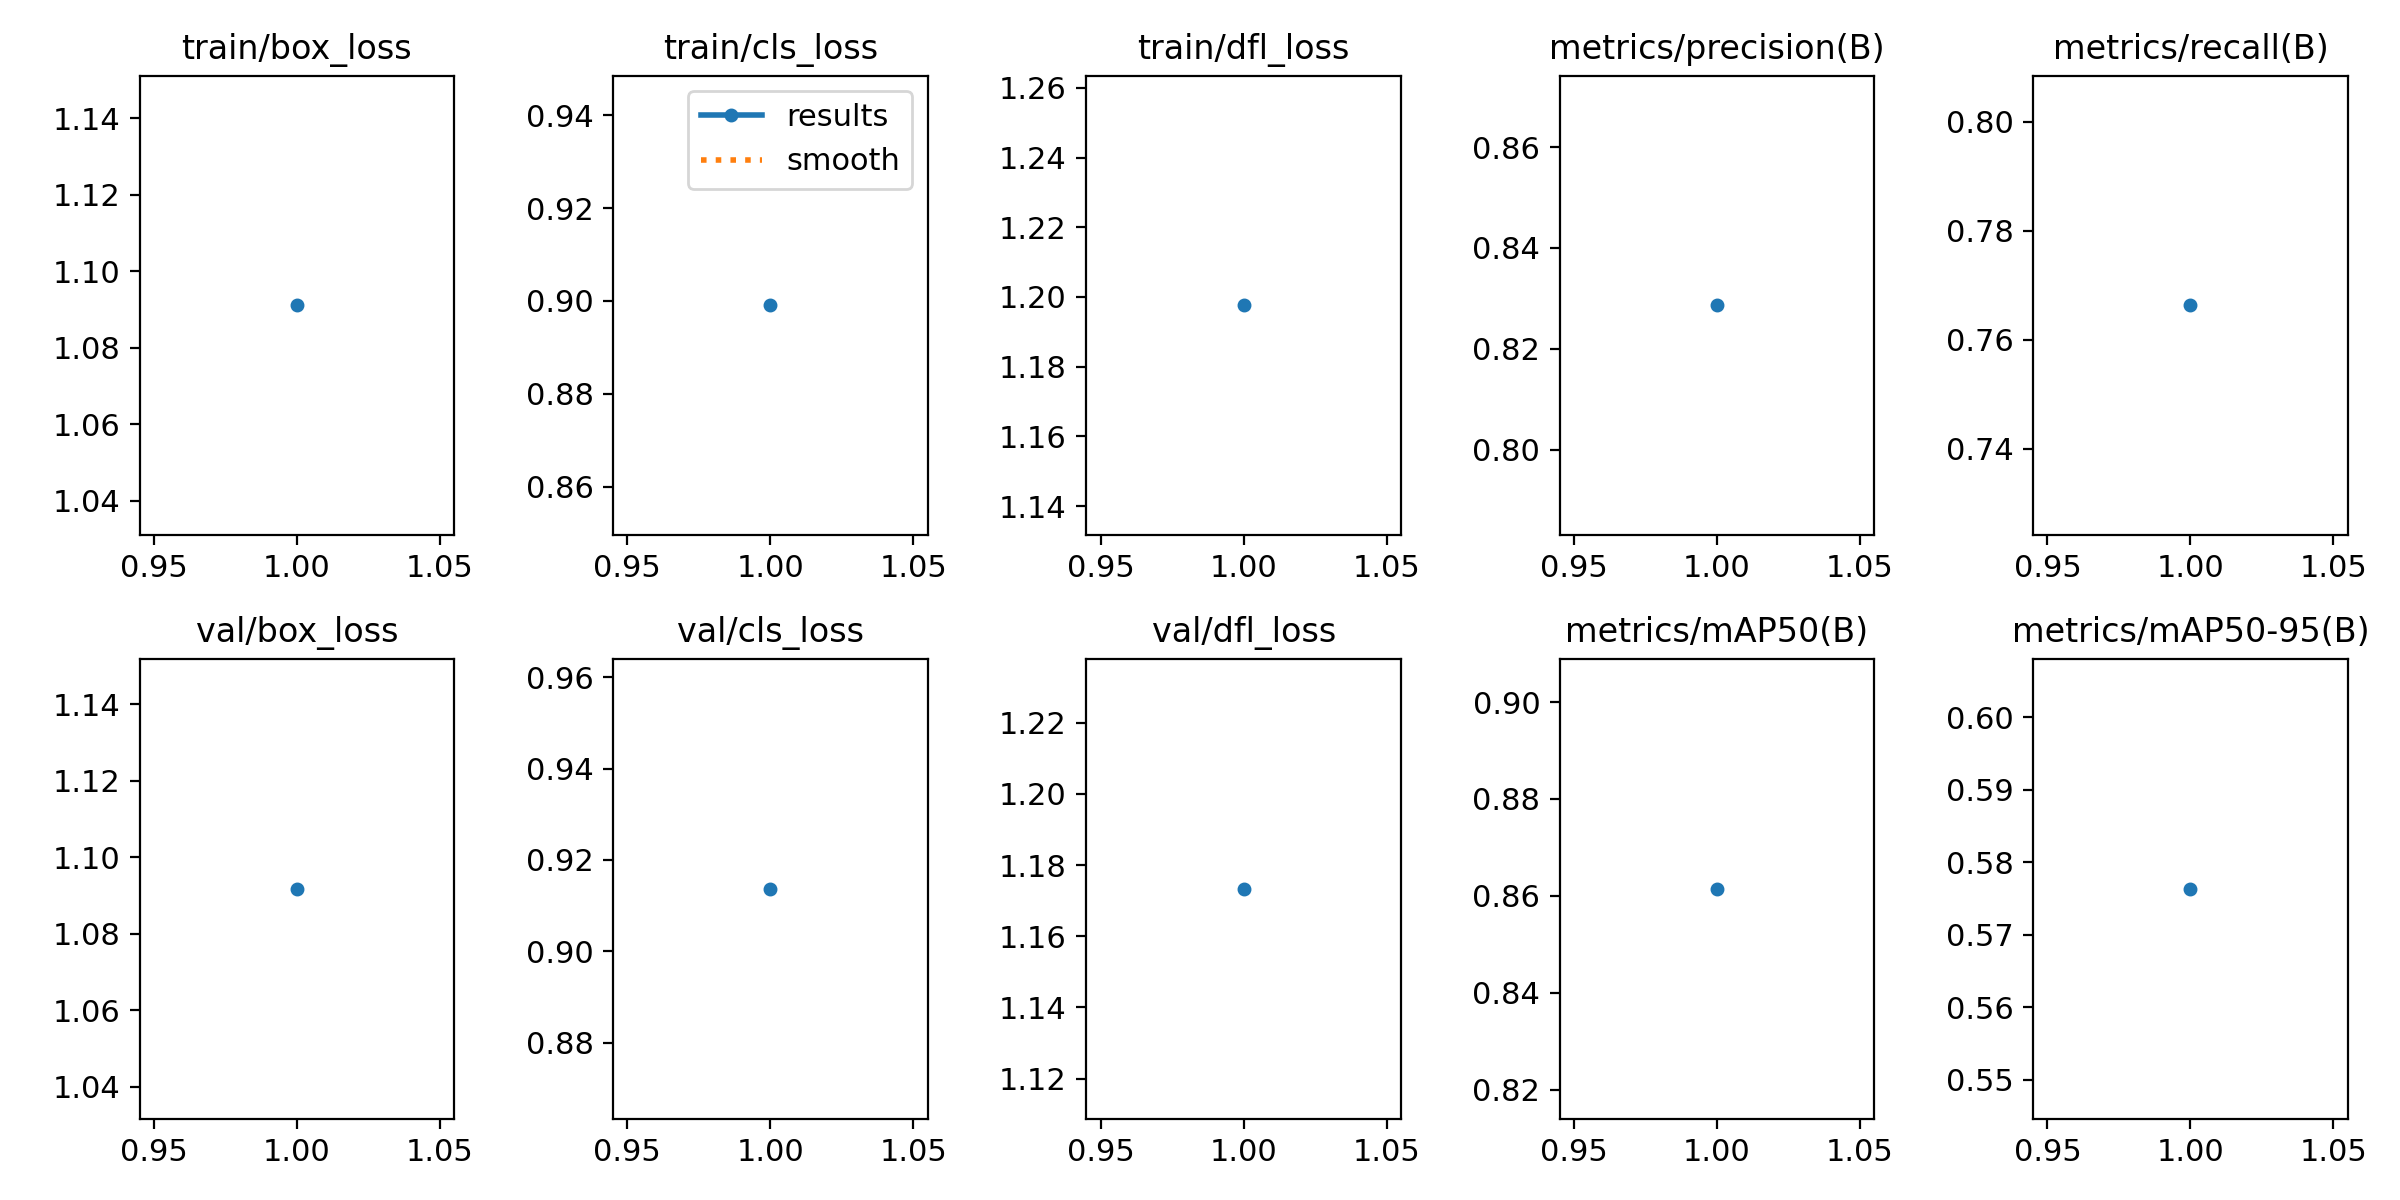

The file beside this chart, header and first rows:
epoch, train/box_loss, train/cls_loss, train/dfl_loss, metrics/precision(B), metrics/recall(B), metrics/mAP50(B), metrics/mAP50-95(B), val/box_loss, val/cls_loss, val/dfl_loss, lr/pg0, lr/pg1, lr/pg2
1, 1.091, 0.8991, 1.198, 0.8286, 0.7663, 0.8615, 0.5763, 1.092, 0.9137, 1.173, 0.0006578, 0.0006578, 0.0006578
